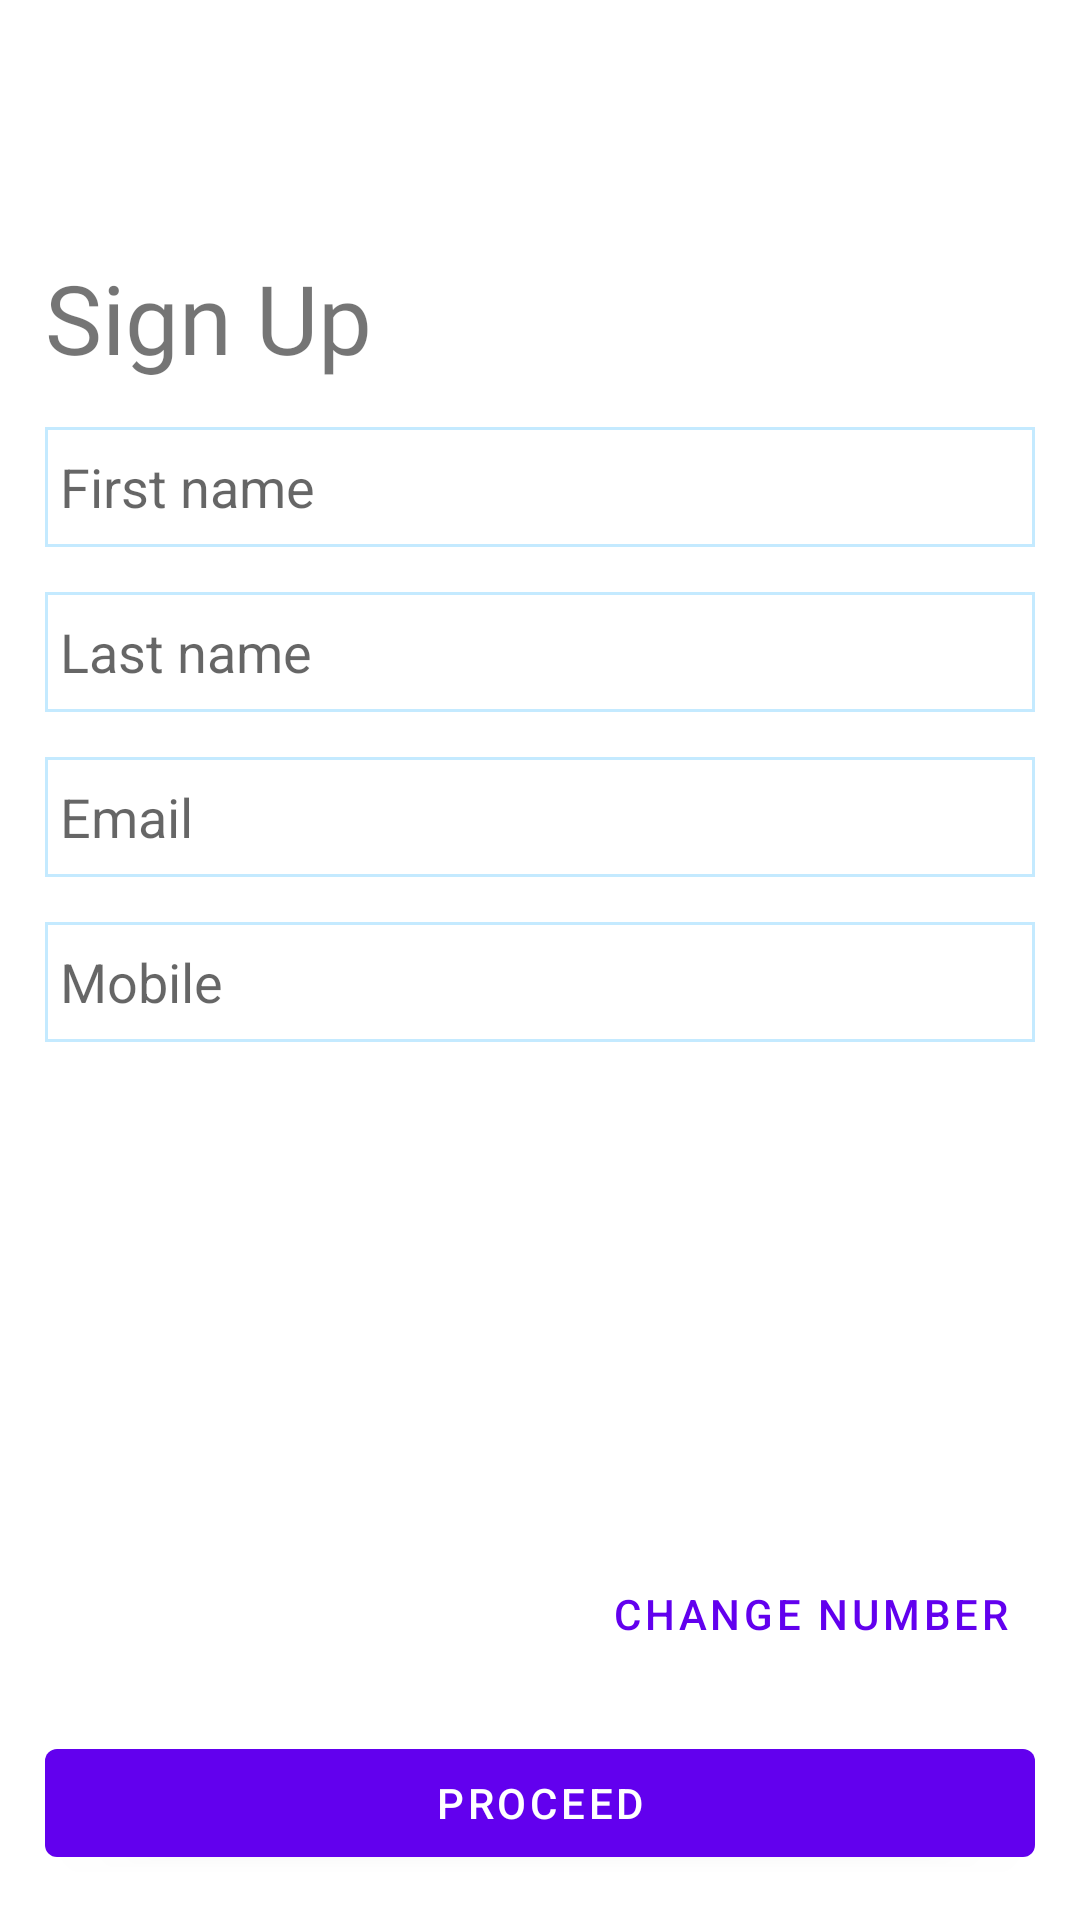

Produce the Android XML layout that renders to this screen, including the resource entries it uses.
<!-- AndroidManifest.xml: activity theme Theme.AppTheme.FullScreen -->
<!-- res/layout/activity_signup.xml -->
<?xml version="1.0" encoding="utf-8"?>
<androidx.constraintlayout.widget.ConstraintLayout xmlns:android="http://schemas.android.com/apk/res/android"
    xmlns:app="http://schemas.android.com/apk/res-auto"
    xmlns:tools="http://schemas.android.com/tools"
    android:layout_width="match_parent"
    android:layout_height="match_parent"
    android:padding="15dp"
    tools:context=".signup.presentation.SignupActivity">


    <com.airbnb.lottie.LottieAnimationView
        android:id="@+id/animation_view"
        android:layout_width="wrap_content"
        android:layout_height="200dp"
        android:visibility="gone"
        app:layout_constraintBottom_toBottomOf="parent"
        app:layout_constraintLeft_toLeftOf="parent"
        app:layout_constraintRight_toRightOf="parent"
        app:layout_constraintTop_toTopOf="parent"
        app:lottie_autoPlay="true"/>


    <TextView
        android:id="@+id/loading_text"
        android:layout_width="wrap_content"
        android:layout_height="wrap_content"
        android:visibility="gone"
        app:layout_constraintLeft_toLeftOf="parent"
        app:layout_constraintRight_toRightOf="parent"
        app:layout_constraintTop_toBottomOf="@id/animation_view" />

    <androidx.constraintlayout.widget.ConstraintLayout
        android:id="@+id/constraintLayout"
        android:layout_width="match_parent"
        android:layout_height="wrap_content"
        app:layout_constraintBottom_toBottomOf="parent"
        app:layout_constraintTop_toTopOf="parent"
        app:layout_constraintVertical_bias="0.2"
        tools:layout_editor_absoluteX="15dp">

        <TextView
            android:id="@+id/header"
            android:layout_width="wrap_content"
            android:layout_height="wrap_content"
            android:fontFamily="@font/bold"
            android:text="Sign Up"
            android:textSize="32sp"
            app:layout_constraintLeft_toLeftOf="parent"
            app:layout_constraintTop_toTopOf="parent" />

        <EditText
            android:id="@+id/editTextFirstName"
            android:layout_width="0dp"
            android:layout_height="wrap_content"
            android:layout_marginTop="15dp"
            android:background="@drawable/border_background"
            android:ems="10"
            android:hint="First name"
            android:inputType="textPersonName"
            android:padding="5dp"
            app:layout_constraintEnd_toEndOf="parent"
            app:layout_constraintStart_toStartOf="@+id/header"
            app:layout_constraintTop_toBottomOf="@+id/header" />

        <EditText
            android:id="@+id/editTextLastName"
            android:layout_width="0dp"
            android:layout_height="wrap_content"
            android:layout_marginTop="15dp"
            android:background="@drawable/border_background"
            android:ems="10"
            android:hint="Last name"
            android:inputType="textPersonName"
            android:padding="5dp"
            app:layout_constraintEnd_toEndOf="parent"
            app:layout_constraintStart_toStartOf="@+id/header"
            app:layout_constraintTop_toBottomOf="@+id/editTextFirstName" />

        <EditText
            android:id="@+id/editEmail"
            android:layout_width="0dp"
            android:layout_height="wrap_content"
            android:layout_marginTop="15dp"
            android:background="@drawable/border_background"
            android:ems="10"
            android:hint="Email"
            android:inputType="textEmailAddress"
            android:padding="5dp"
            app:layout_constraintEnd_toEndOf="parent"
            app:layout_constraintStart_toStartOf="@+id/header"
            app:layout_constraintTop_toBottomOf="@+id/editTextLastName" />


        <EditText
            android:id="@+id/editMobile"
            android:layout_width="0dp"
            android:layout_height="wrap_content"
            android:layout_marginTop="15dp"
            android:background="@drawable/border_background"
            android:ems="10"
            android:hint="Mobile"
            android:inputType="phone"
            android:padding="5dp"
            app:layout_constraintEnd_toEndOf="parent"
            app:layout_constraintStart_toStartOf="@+id/header"
            app:layout_constraintTop_toBottomOf="@+id/editEmail" />
    </androidx.constraintlayout.widget.ConstraintLayout>

    <Button
        android:id="@+id/buttonChangeNumber"
        android:layout_width="wrap_content"
        android:layout_height="wrap_content"
        android:text="Change Number"
        android:layout_marginBottom="15dp"
        style="@style/Widget.MaterialComponents.Button.TextButton"
        app:layout_constraintBottom_toTopOf="@id/buttonProceed"
        app:layout_constraintEnd_toEndOf="parent"/>

    <Button
        android:id="@+id/buttonProceed"
        android:layout_width="0dp"
        android:layout_height="wrap_content"
        android:text="Proceed"
        app:layout_constraintBottom_toBottomOf="parent"
        app:layout_constraintEnd_toEndOf="parent"
        app:layout_constraintStart_toStartOf="parent" />
</androidx.constraintlayout.widget.ConstraintLayout>
<!-- resources referenced by this layout -->
<resources>
  <!-- drawable border_background (drawable) -->
  <?xml version="1.0" encoding="utf-8"?>
  <shape xmlns:android="http://schemas.android.com/apk/res/android"
      android:shape="rectangle">
      <size android:height="40dp"/>
      <stroke android:width="1dp" android:color="@color/primaryColorLight" />
      <padding android:left="1dp" android:top="1dp" android:right="1dp"
          android:bottom="1dp" />
  </shape>
  <style name="Theme.AppTheme.FullScreen" parent="Theme.MaterialComponents.DayNight.NoActionBar">
          <item name="android:windowNoTitle">true</item>
          <item name="android:windowActionBar">false</item>
          <item name="android:windowFullscreen">true</item>
          <item name="android:windowContentOverlay">@null</item>
      </style>
  <color name="primaryColorLight">#C4EAFF</color>
</resources>
